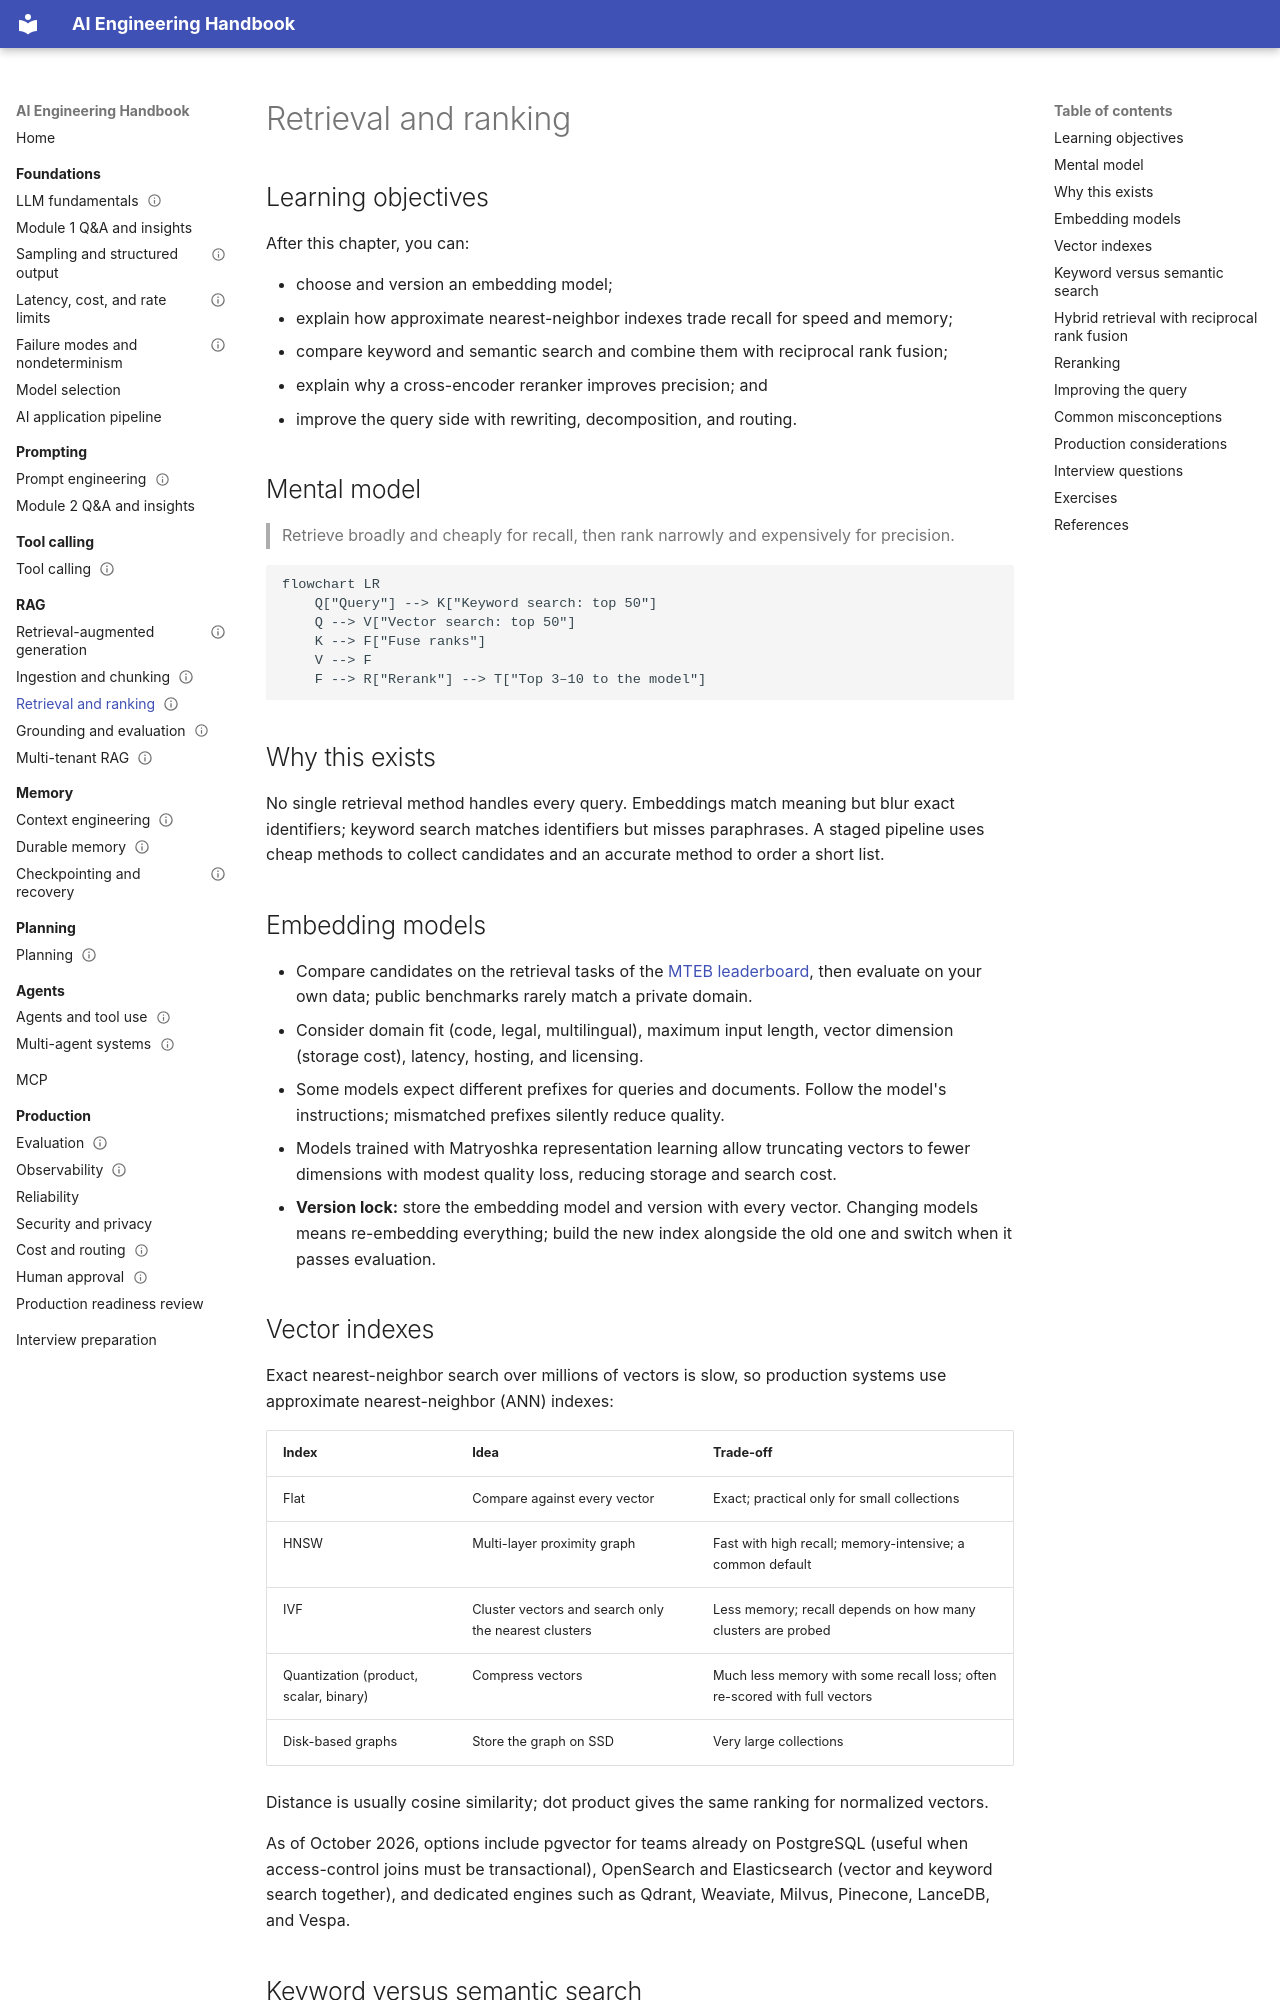

repository: Sourabhchrs93/ai-engineering-handbook · page: rag/retrieval-and-ranking/index.html · generator: mkdocs

---
title: Retrieval and ranking
prerequisites:
  - Ingestion and chunking
next:
  - Grounding and evaluation
difficulty: intermediate
status: draft
---

# Retrieval and ranking

## Learning objectives

After this chapter, you can:

- choose and version an embedding model;
- explain how approximate nearest-neighbor indexes trade recall for speed and memory;
- compare keyword and semantic search and combine them with reciprocal rank fusion;
- explain why a cross-encoder reranker improves precision; and
- improve the query side with rewriting, decomposition, and routing.

## Mental model

> Retrieve broadly and cheaply for recall, then rank narrowly and expensively for precision.

```mermaid
flowchart LR
    Q["Query"] --> K["Keyword search: top 50"]
    Q --> V["Vector search: top 50"]
    K --> F["Fuse ranks"]
    V --> F
    F --> R["Rerank"] --> T["Top 3–10 to the model"]
```

## Why this exists

No single retrieval method handles every query. Embeddings match meaning but blur exact identifiers; keyword search matches identifiers but misses paraphrases. A staged pipeline uses cheap methods to collect candidates and an accurate method to order a short list.

## Embedding models

- Compare candidates on the retrieval tasks of the [MTEB leaderboard](https://huggingface.co/spaces/mteb/leaderboard), then evaluate on your own data; public benchmarks rarely match a private domain.
- Consider domain fit (code, legal, multilingual), maximum input length, vector dimension (storage cost), latency, hosting, and licensing.
- Some models expect different prefixes for queries and documents. Follow the model's instructions; mismatched prefixes silently reduce quality.
- Models trained with Matryoshka representation learning allow truncating vectors to fewer dimensions with modest quality loss, reducing storage and search cost.
- **Version lock:** store the embedding model and version with every vector. Changing models means re-embedding everything; build the new index alongside the old one and switch when it passes evaluation.

## Vector indexes

Exact nearest-neighbor search over millions of vectors is slow, so production systems use approximate nearest-neighbor (ANN) indexes:

| Index | Idea | Trade-off |
| --- | --- | --- |
| Flat | Compare against every vector | Exact; practical only for small collections |
| HNSW | Multi-layer proximity graph | Fast with high recall; memory-intensive; a common default |
| IVF | Cluster vectors and search only the nearest clusters | Less memory; recall depends on how many clusters are probed |
| Quantization (product, scalar, binary) | Compress vectors | Much less memory with some recall loss; often re-scored with full vectors |
| Disk-based graphs | Store the graph on SSD | Very large collections |

Distance is usually cosine similarity; dot product gives the same ranking for normalized vectors.

As of October 2026, options include pgvector for teams already on PostgreSQL (useful when access-control joins must be transactional), OpenSearch and Elasticsearch (vector and keyword search together), and dedicated engines such as Qdrant, Weaviate, Milvus, Pinecone, LanceDB, and Vespa.
